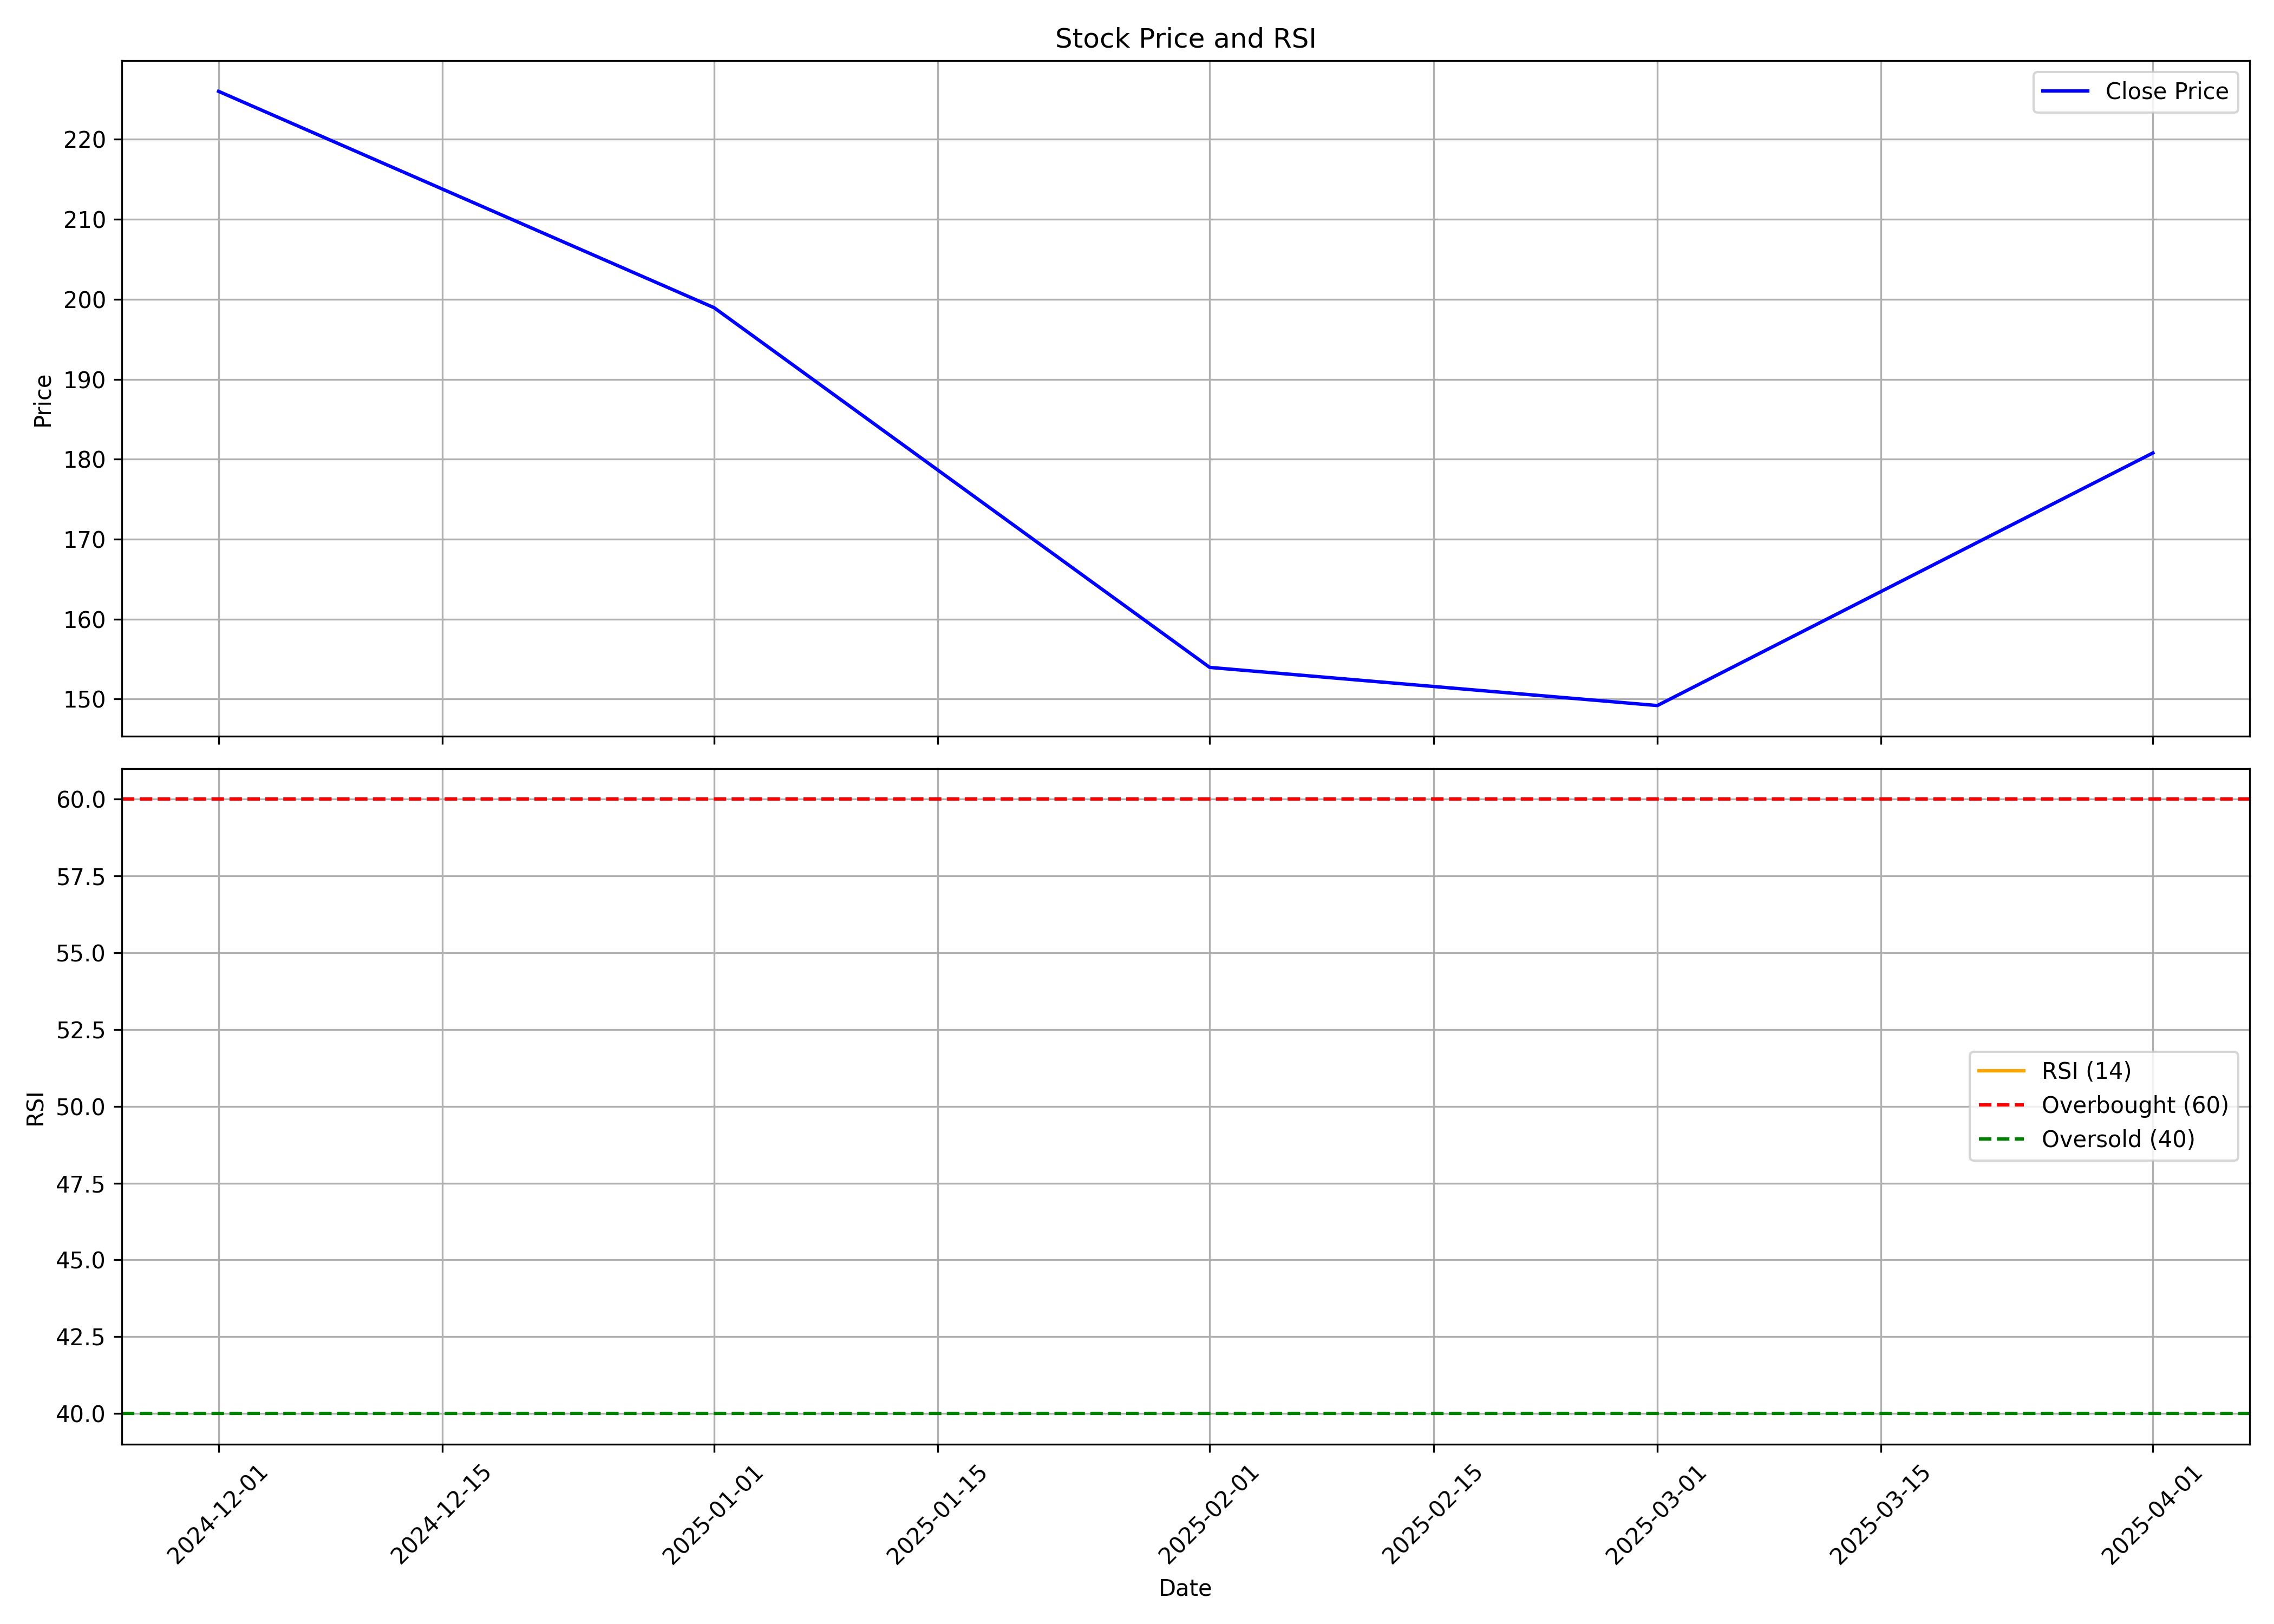

Source data for this figure (header and first rows):
, Unnamed: 0, date, symbol, open, high, low, close, volume, rsi
0, 0, 2024-12-01, ANUHPHR, 232.0, 245.7, 208.2, 226.0, 777363, 
1, 1, 2025-01-01, ANUHPHR, 229.4, 234.8, 189.5, 198.9, 899975, 
2, 2, 2025-02-01, ANUHPHR, 201.9, 208.0, 153.5, 154, 672688, 
3, 3, 2025-03-01, ANUHPHR, 156.7, 169.8, 148.5, 149.2, 720201, 
4, 4, 2025-04-01, ANUHPHR, 149.2, 189.7, 149.2, 180.8, 714377, 
